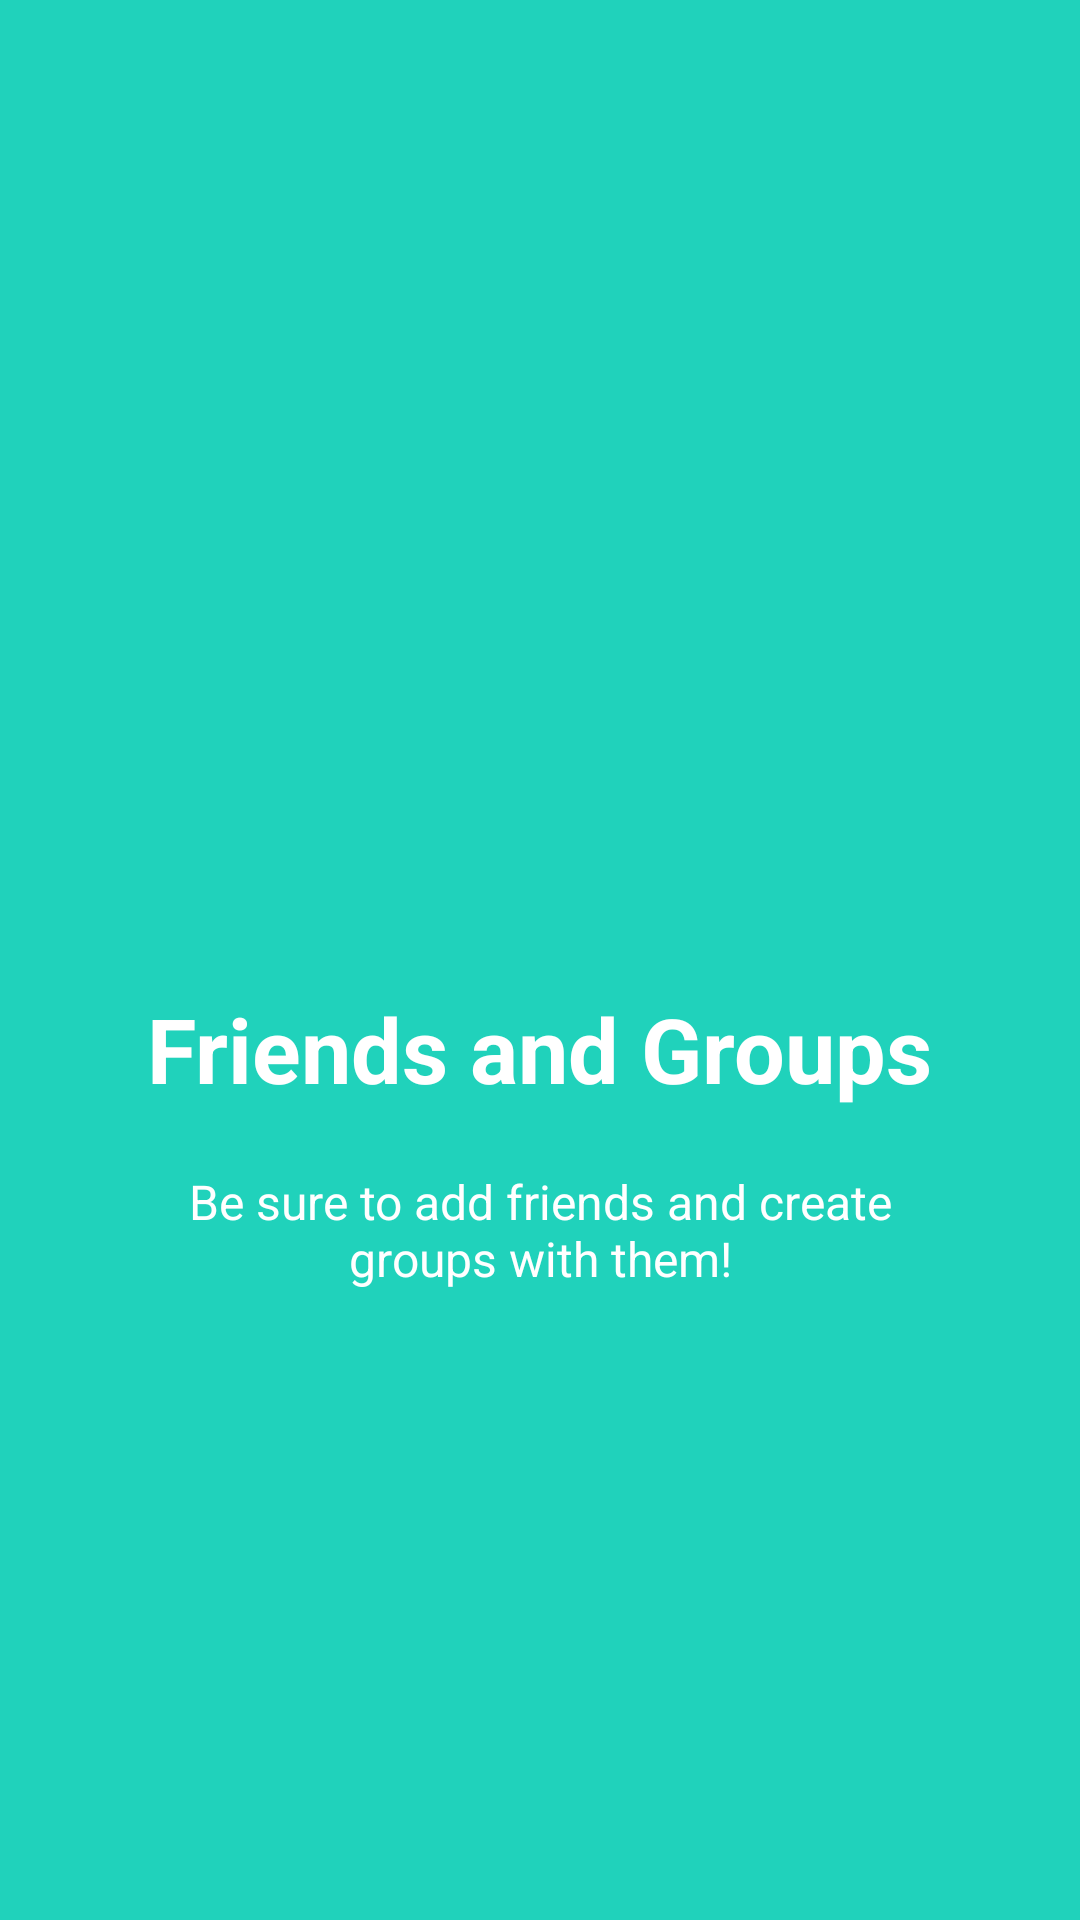

This screen was rendered from an Android layout file. Write that file and the resources it references.
<!-- AndroidManifest.xml: application theme Theme.MovieBuddy -->
<!-- res/layout/welcome_slide2.xml -->
<?xml version="1.0" encoding="utf-8"?>
<RelativeLayout xmlns:android="http://schemas.android.com/apk/res/android"
    android:layout_width="match_parent"
    android:layout_height="match_parent"
    android:background="@color/bg_screen2">

    <LinearLayout
        android:layout_width="wrap_content"
        android:layout_height="wrap_content"
        android:layout_centerInParent="true"
        android:gravity="center_horizontal"
        android:orientation="vertical">

        <ImageView
            android:layout_width="@dimen/img_width_height"
            android:layout_height="@dimen/img_width_height"
            android:src="@drawable/ic_baseline_groups_24"  />

        <TextView
            android:layout_width="wrap_content"
            android:layout_height="wrap_content"
            android:text="@string/slide_2_title"
            android:textColor="@android:color/white"
            android:textSize="@dimen/slide_title"
            android:textStyle="bold" />

        <TextView
            android:layout_width="wrap_content"
            android:layout_height="wrap_content"
            android:layout_marginTop="20dp"
            android:paddingLeft="@dimen/desc_padding"
            android:paddingRight="@dimen/desc_padding"
            android:text="@string/slide_2_desc"
            android:textAlignment="center"
            android:textColor="@android:color/white"
            android:textSize="@dimen/slide_desc" />

    </LinearLayout>


</RelativeLayout>
<!-- resources referenced by this layout -->
<resources>
  <color name="bg_screen2">#20d2bb</color>
  <dimen name="desc_padding">40dp</dimen>
  <dimen name="img_width_height">120dp</dimen>
  <dimen name="slide_desc">16dp</dimen>
  <dimen name="slide_title">30dp</dimen>
  <string name="slide_2_desc">Be sure to add friends and create groups with them!</string>
  <string name="slide_2_title">Friends and Groups</string>
  <style name="Theme.MovieBuddy" parent="Theme.MaterialComponents.DayNight.NoActionBar">
          
          <item name="colorPrimary">@color/blue</item>
          <item name="colorPrimaryVariant">@color/dark_blue</item>
          <item name="colorOnPrimary">@color/white</item>
          
          <item name="colorSecondary">@color/teal_200</item>
          <item name="colorSecondaryVariant">@color/teal_700</item>
          <item name="colorOnSecondary">@color/black</item>
          
          <item name="android:statusBarColor" tools:targetApi="l">?attr/colorPrimaryVariant</item>
          
          <item name="android:textColorHint">#70FFFFFF</item>
      </style>
  <color name="blue">#0224ee</color>
  <color name="dark_blue">#031db6</color>
  <color name="white">#FFFFFFFF</color>
  <color name="teal_200">#FF03DAC5</color>
  <color name="teal_700">#FF018786</color>
  <color name="black">#FF000000</color>
</resources>
